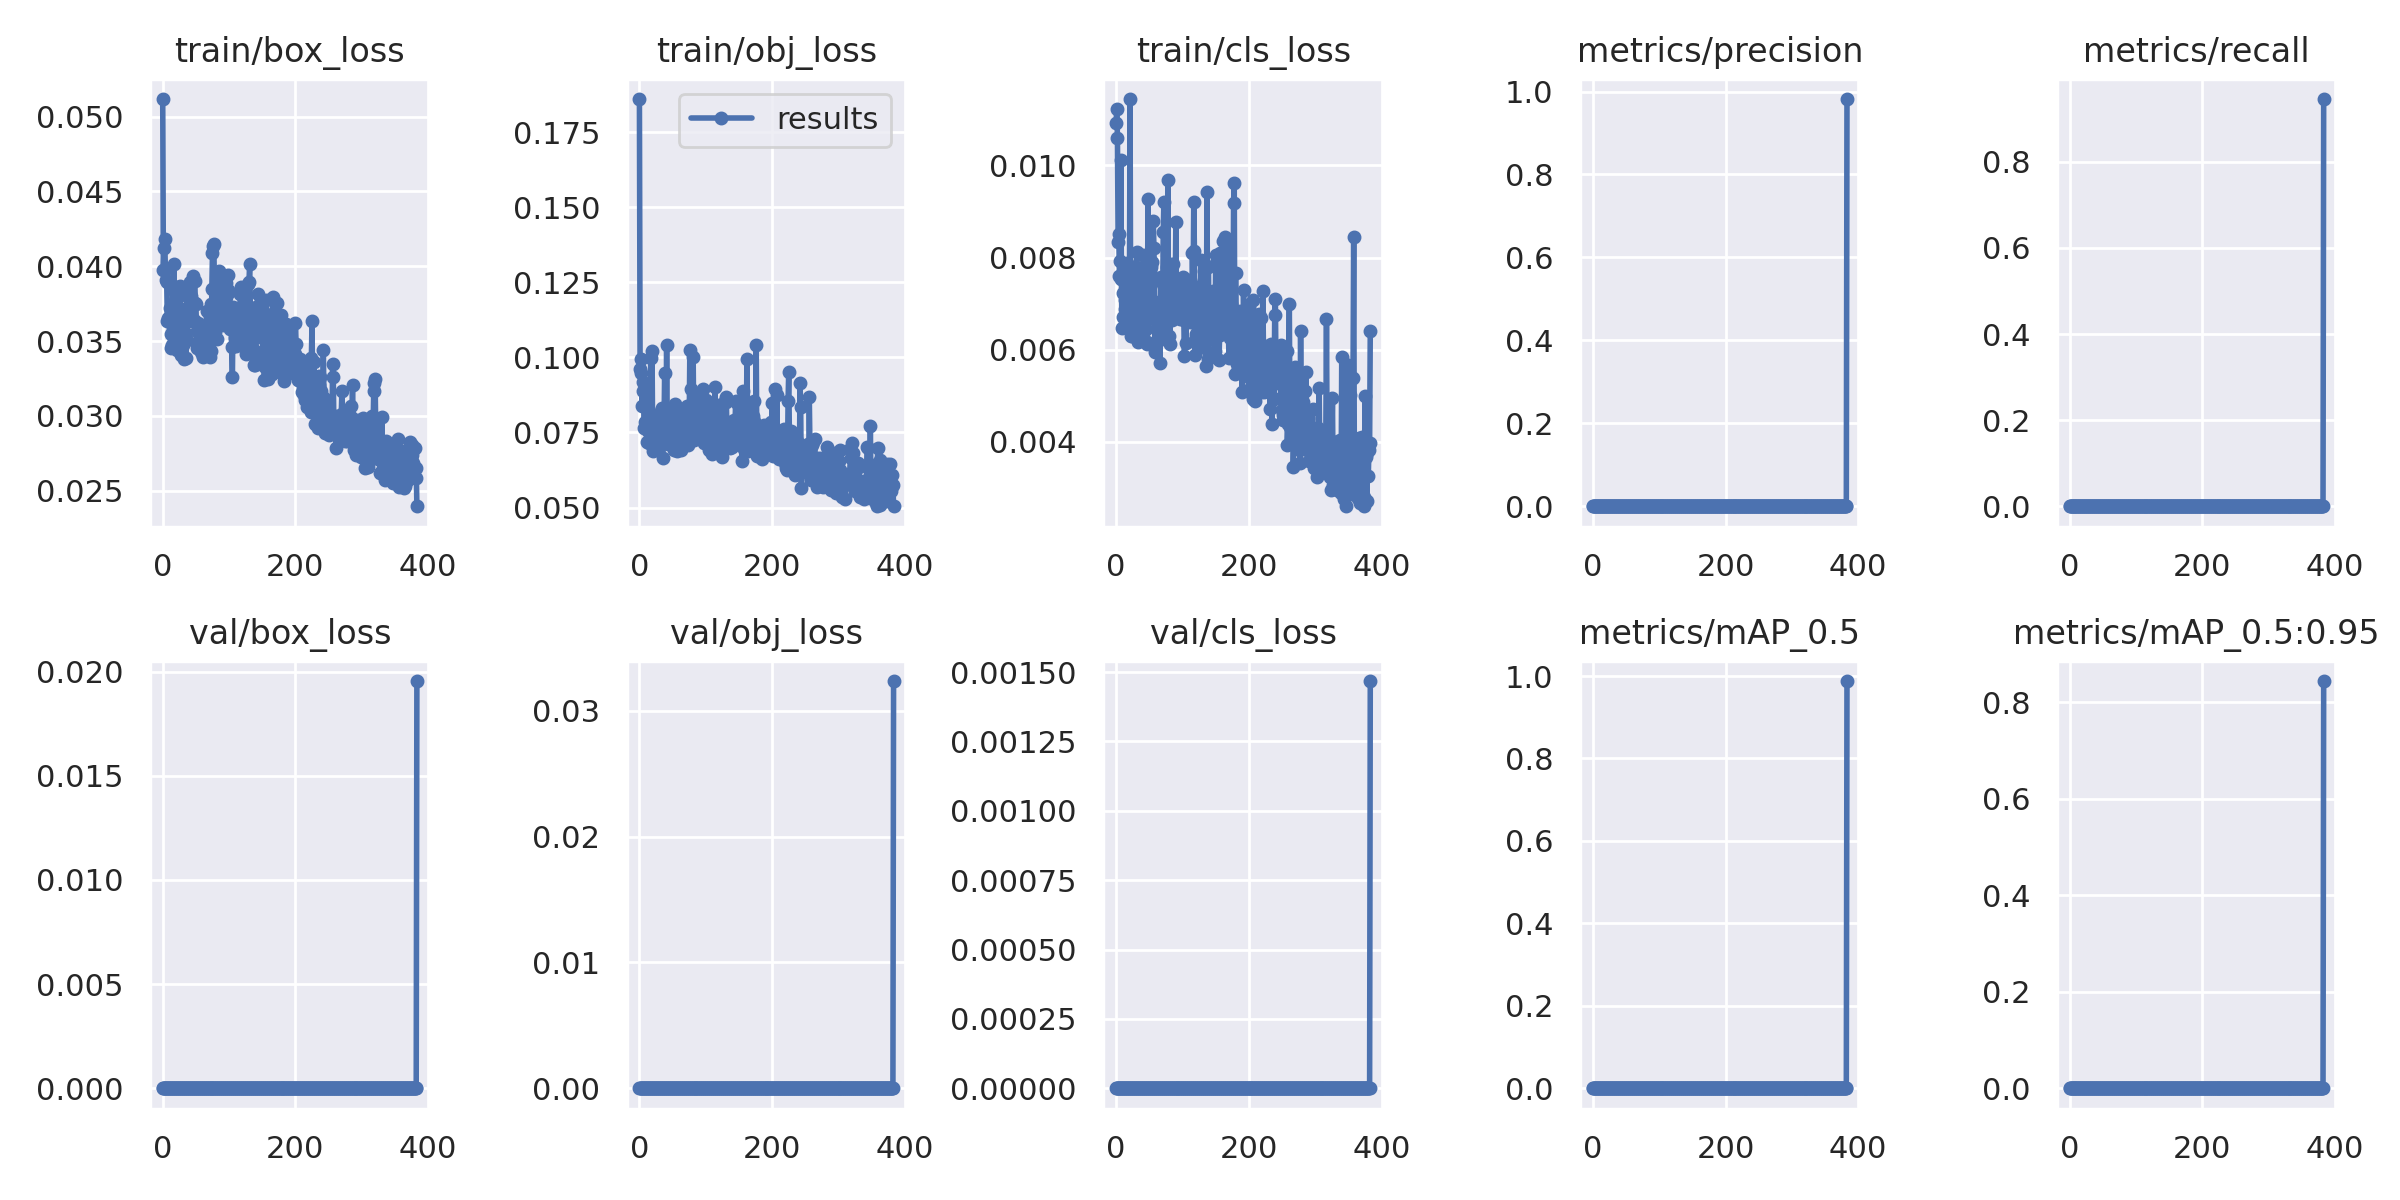

The file beside this chart, header and first rows:
epoch, train/box_loss, train/obj_loss, train/cls_loss, metrics/precision, metrics/recall, metrics/mAP_0.5, metrics/mAP_0.5:0.95, val/box_loss, val/obj_loss, val/cls_loss, x/lr0, x/lr1, x/lr2
0, 0.05117, 0.1861, 0.01093, 0, 0, 0, 0, 0, 0, 0, 5e-05, 5e-05, 0.09955
1, 0.03975, 0.09612, 0.01124, 0, 0, 0, 0, 0, 0, 0, 0.00011, 0.00011, 0.09901
2, 0.0412, 0.09488, 0.0106, 0, 0, 0, 0, 0, 0, 0, 0.00017, 0.00017, 0.09847
3, 0.04185, 0.09962, 0.008349, 0, 0, 0, 0, 0, 0, 0, 0.00023, 0.00023, 0.09793
4, 0.03975, 0.08383, 0.008512, 0, 0, 0, 0, 0, 0, 0, 0.0002899, 0.0002899, 0.09739
5, 0.03908, 0.08881, 0.007599, 0, 0, 0, 0, 0, 0, 0, 0.0003499, 0.0003499, 0.09685
6, 0.03896, 0.09183, 0.007918, 0, 0, 0, 0, 0, 0, 0, 0.0004098, 0.0004098, 0.09631
7, 0.03635, 0.07636, 0.01013, 0, 0, 0, 0, 0, 0, 0, 0.0004696, 0.0004696, 0.09577
8, 0.03656, 0.07865, 0.007541, 0, 0, 0, 0, 0, 0, 0, 0.0005294, 0.0005294, 0.09523
9, 0.03632, 0.0764, 0.00647, 0, 0, 0, 0, 0, 0, 0, 0.0005892, 0.0005892, 0.09469
10, 0.03648, 0.0863, 0.007226, 0, 0, 0, 0, 0, 0, 0, 0.0006489, 0.0006489, 0.09415
11, 0.03719, 0.07812, 0.006702, 0, 0, 0, 0, 0, 0, 0, 0.0007086, 0.0007086, 0.09361
12, 0.03454, 0.0718, 0.007491, 0, 0, 0, 0, 0, 0, 0, 0.0007682, 0.0007682, 0.09307
13, 0.03548, 0.07549, 0.006874, 0, 0, 0, 0, 0, 0, 0, 0.0008277, 0.0008277, 0.09253
14, 0.03476, 0.07143, 0.007071, 0, 0, 0, 0, 0, 0, 0, 0.0008871, 0.0008871, 0.09199
15, 0.03849, 0.08208, 0.007822, 0, 0, 0, 0, 0, 0, 0, 0.0009465, 0.0009465, 0.09145
16, 0.0359, 0.07688, 0.007882, 0, 0, 0, 0, 0, 0, 0, 0.001006, 0.001006, 0.09091
17, 0.04012, 0.09974, 0.007322, 0, 0, 0, 0, 0, 0, 0, 0.001065, 0.001065, 0.09037
18, 0.03487, 0.07412, 0.006535, 0, 0, 0, 0, 0, 0, 0, 0.001124, 0.001124, 0.08982
19, 0.03828, 0.1022, 0.007014, 0, 0, 0, 0, 0, 0, 0, 0.001183, 0.001183, 0.08928
20, 0.03564, 0.07195, 0.006773, 0, 0, 0, 0, 0, 0, 0, 0.001242, 0.001242, 0.08874
21, 0.03441, 0.06873, 0.01144, 0, 0, 0, 0, 0, 0, 0, 0.001301, 0.001301, 0.0882
22, 0.03572, 0.07521, 0.006296, 0, 0, 0, 0, 0, 0, 0, 0.001359, 0.001359, 0.08766
23, 0.03862, 0.08061, 0.007728, 0, 0, 0, 0, 0, 0, 0, 0.001417, 0.001417, 0.08712
24, 0.0347, 0.0774, 0.006299, 0, 0, 0, 0, 0, 0, 0, 0.001476, 0.001476, 0.08658
25, 0.03663, 0.07663, 0.007088, 0, 0, 0, 0, 0, 0, 0, 0.001534, 0.001534, 0.08603
26, 0.03868, 0.07796, 0.006999, 0, 0, 0, 0, 0, 0, 0, 0.001592, 0.001592, 0.08549
27, 0.03406, 0.07062, 0.006489, 0, 0, 0, 0, 0, 0, 0, 0.00165, 0.00165, 0.08495
28, 0.03526, 0.08065, 0.007019, 0, 0, 0, 0, 0, 0, 0, 0.001708, 0.001708, 0.08441
29, 0.03607, 0.07875, 0.007282, 0, 0, 0, 0, 0, 0, 0, 0.001765, 0.001765, 0.08386
30, 0.03535, 0.07471, 0.006895, 0, 0, 0, 0, 0, 0, 0, 0.001823, 0.001823, 0.08332
31, 0.03475, 0.07121, 0.008116, 0, 0, 0, 0, 0, 0, 0, 0.00188, 0.00188, 0.08278
32, 0.03382, 0.07367, 0.006885, 0, 0, 0, 0, 0, 0, 0, 0.001937, 0.001937, 0.08224
33, 0.03551, 0.07307, 0.006179, 0, 0, 0, 0, 0, 0, 0, 0.001994, 0.001994, 0.08169
34, 0.03714, 0.08322, 0.007577, 0, 0, 0, 0, 0, 0, 0, 0.00205, 0.00205, 0.08115
35, 0.03387, 0.06651, 0.006628, 0, 0, 0, 0, 0, 0, 0, 0.002107, 0.002107, 0.08061
36, 0.03825, 0.07995, 0.006888, 0, 0, 0, 0, 0, 0, 0, 0.002163, 0.002163, 0.08006
37, 0.03507, 0.07534, 0.00635, 0, 0, 0, 0, 0, 0, 0, 0.002219, 0.002219, 0.07952
38, 0.03794, 0.09475, 0.007779, 0, 0, 0, 0, 0, 0, 0, 0.002275, 0.002275, 0.07898
39, 0.03715, 0.08113, 0.006349, 0, 0, 0, 0, 0, 0, 0, 0.00233, 0.00233, 0.07843
40, 0.03633, 0.07591, 0.006513, 0, 0, 0, 0, 0, 0, 0, 0.002386, 0.002386, 0.07789
41, 0.03895, 0.104, 0.008057, 0, 0, 0, 0, 0, 0, 0, 0.002441, 0.002441, 0.07734
42, 0.03799, 0.07579, 0.007369, 0, 0, 0, 0, 0, 0, 0, 0.002496, 0.002496, 0.0768
43, 0.03728, 0.07107, 0.006986, 0, 0, 0, 0, 0, 0, 0, 0.00255, 0.00255, 0.07625
44, 0.03766, 0.08052, 0.007038, 0, 0, 0, 0, 0, 0, 0, 0.002605, 0.002605, 0.0757
45, 0.03933, 0.07627, 0.006441, 0, 0, 0, 0, 0, 0, 0, 0.002659, 0.002659, 0.07516
46, 0.03743, 0.08183, 0.006174, 0, 0, 0, 0, 0, 0, 0, 0.002713, 0.002713, 0.07461
47, 0.03637, 0.07151, 0.006128, 0, 0, 0, 0, 0, 0, 0, 0.002766, 0.002766, 0.07407
48, 0.03899, 0.07481, 0.009262, 0, 0, 0, 0, 0, 0, 0, 0.00282, 0.00282, 0.07352
49, 0.03751, 0.08161, 0.006693, 0, 0, 0, 0, 0, 0, 0, 0.002873, 0.002873, 0.07297
50, 0.03748, 0.08024, 0.006794, 0, 0, 0, 0, 0, 0, 0, 0.002925, 0.002925, 0.07243
51, 0.03564, 0.07478, 0.007736, 0, 0, 0, 0, 0, 0, 0, 0.002978, 0.002978, 0.07188
52, 0.03452, 0.0692, 0.007422, 0, 0, 0, 0, 0, 0, 0, 0.00303, 0.00303, 0.07133
53, 0.03622, 0.08443, 0.007792, 0, 0, 0, 0, 0, 0, 0, 0.003082, 0.003082, 0.07078
54, 0.0346, 0.07396, 0.007902, 0, 0, 0, 0, 0, 0, 0, 0.003134, 0.003134, 0.07023
55, 0.03501, 0.07509, 0.00696, 0, 0, 0, 0, 0, 0, 0, 0.003185, 0.003185, 0.06968
56, 0.03542, 0.07298, 0.008792, 0, 0, 0, 0, 0, 0, 0, 0.003236, 0.003236, 0.06914
57, 0.03429, 0.06888, 0.008212, 0, 0, 0, 0, 0, 0, 0, 0.003287, 0.003287, 0.06859
58, 0.03473, 0.07707, 0.006731, 0, 0, 0, 0, 0, 0, 0, 0.003337, 0.003337, 0.06804
59, 0.03578, 0.08125, 0.00596, 0, 0, 0, 0, 0, 0, 0, 0.003387, 0.003387, 0.06749
... 324 more rows
